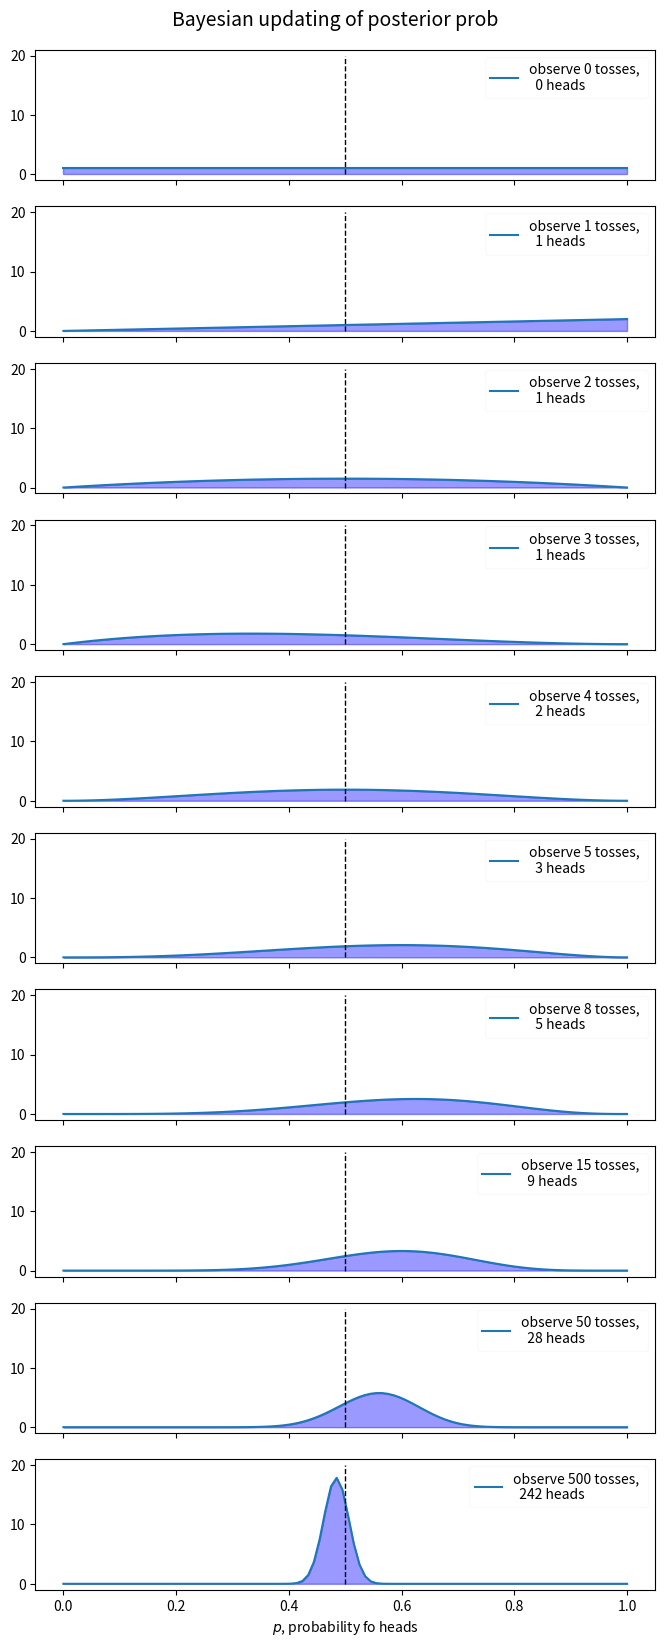

Recreate this plot in Python. (Note: this script raises an exception after producing the figure.)
import numpy as np
import scipy.stats as stats
import matplotlib.pyplot as plt
plt.switch_backend('agg')

dist = stats.beta # what is this?
n_trials = [0, 1, 2, 3, 4, 5, 8, 15, 50, 500]
# simulate binominal, toss coin exp.
data = stats.bernoulli.rvs(0.5, size = n_trials[-1])

x = np.linspace(0, 1, 100) # make 100 data point between 0 and 1

fig, ax = plt.subplots(len(n_trials), sharex= True, sharey=True, constrained_layout=False)
fig.set_size_inches((8,20))

for idx, N in enumerate(n_trials):
    #plt.setp(ax.get_yticklabels(), visible = False)
    heads = data[:N].sum() # get simulated data.
    y = dist.pdf(x, 1 + heads, 1+ N-heads) # what is this?
    ax[idx].plot(x, y, label = "observe %d tosses, \n  %d heads" % (N, heads))
    ax[idx].fill_between(x, 0, y, color = "blue", alpha = 0.4)
    ax[idx].vlines(0.5, 0, 20, color = "k", linestyles="--", lw = 1)

    leg = ax[idx].legend()
    leg.get_frame().set_alpha(0.1)

plt.xlabel("$p$, probability fo heads")

plt.suptitle("Bayesian updating of posterior prob", y = 0.9, fontsize = 14)


plt.savefig("./Chapter01/figure1-1.png", dpi = 300)